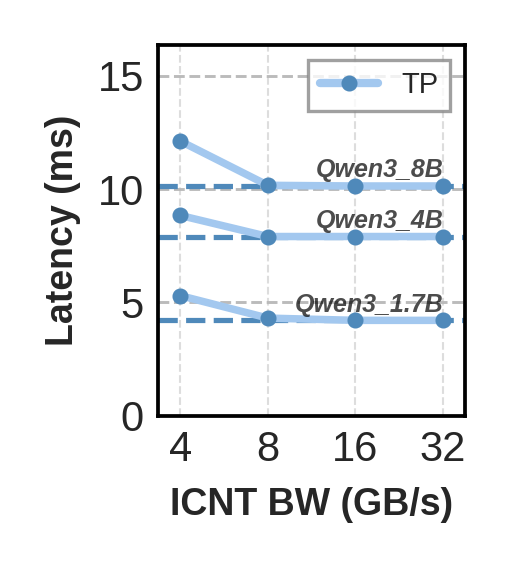

Values plotted in this chart, from the file beside it:
Latency (ms), Qwen3_1.7B TP, Qwen3_4B TP, Qwen3_8B TP
4, 5.30, 8.84, 12.12
8, 4.31, 7.91, 10.17
16, 4.21, 7.91, 10.14
32, 4.21, 7.91, 10.14
Ideal, 4.21, 7.91, 10.14
